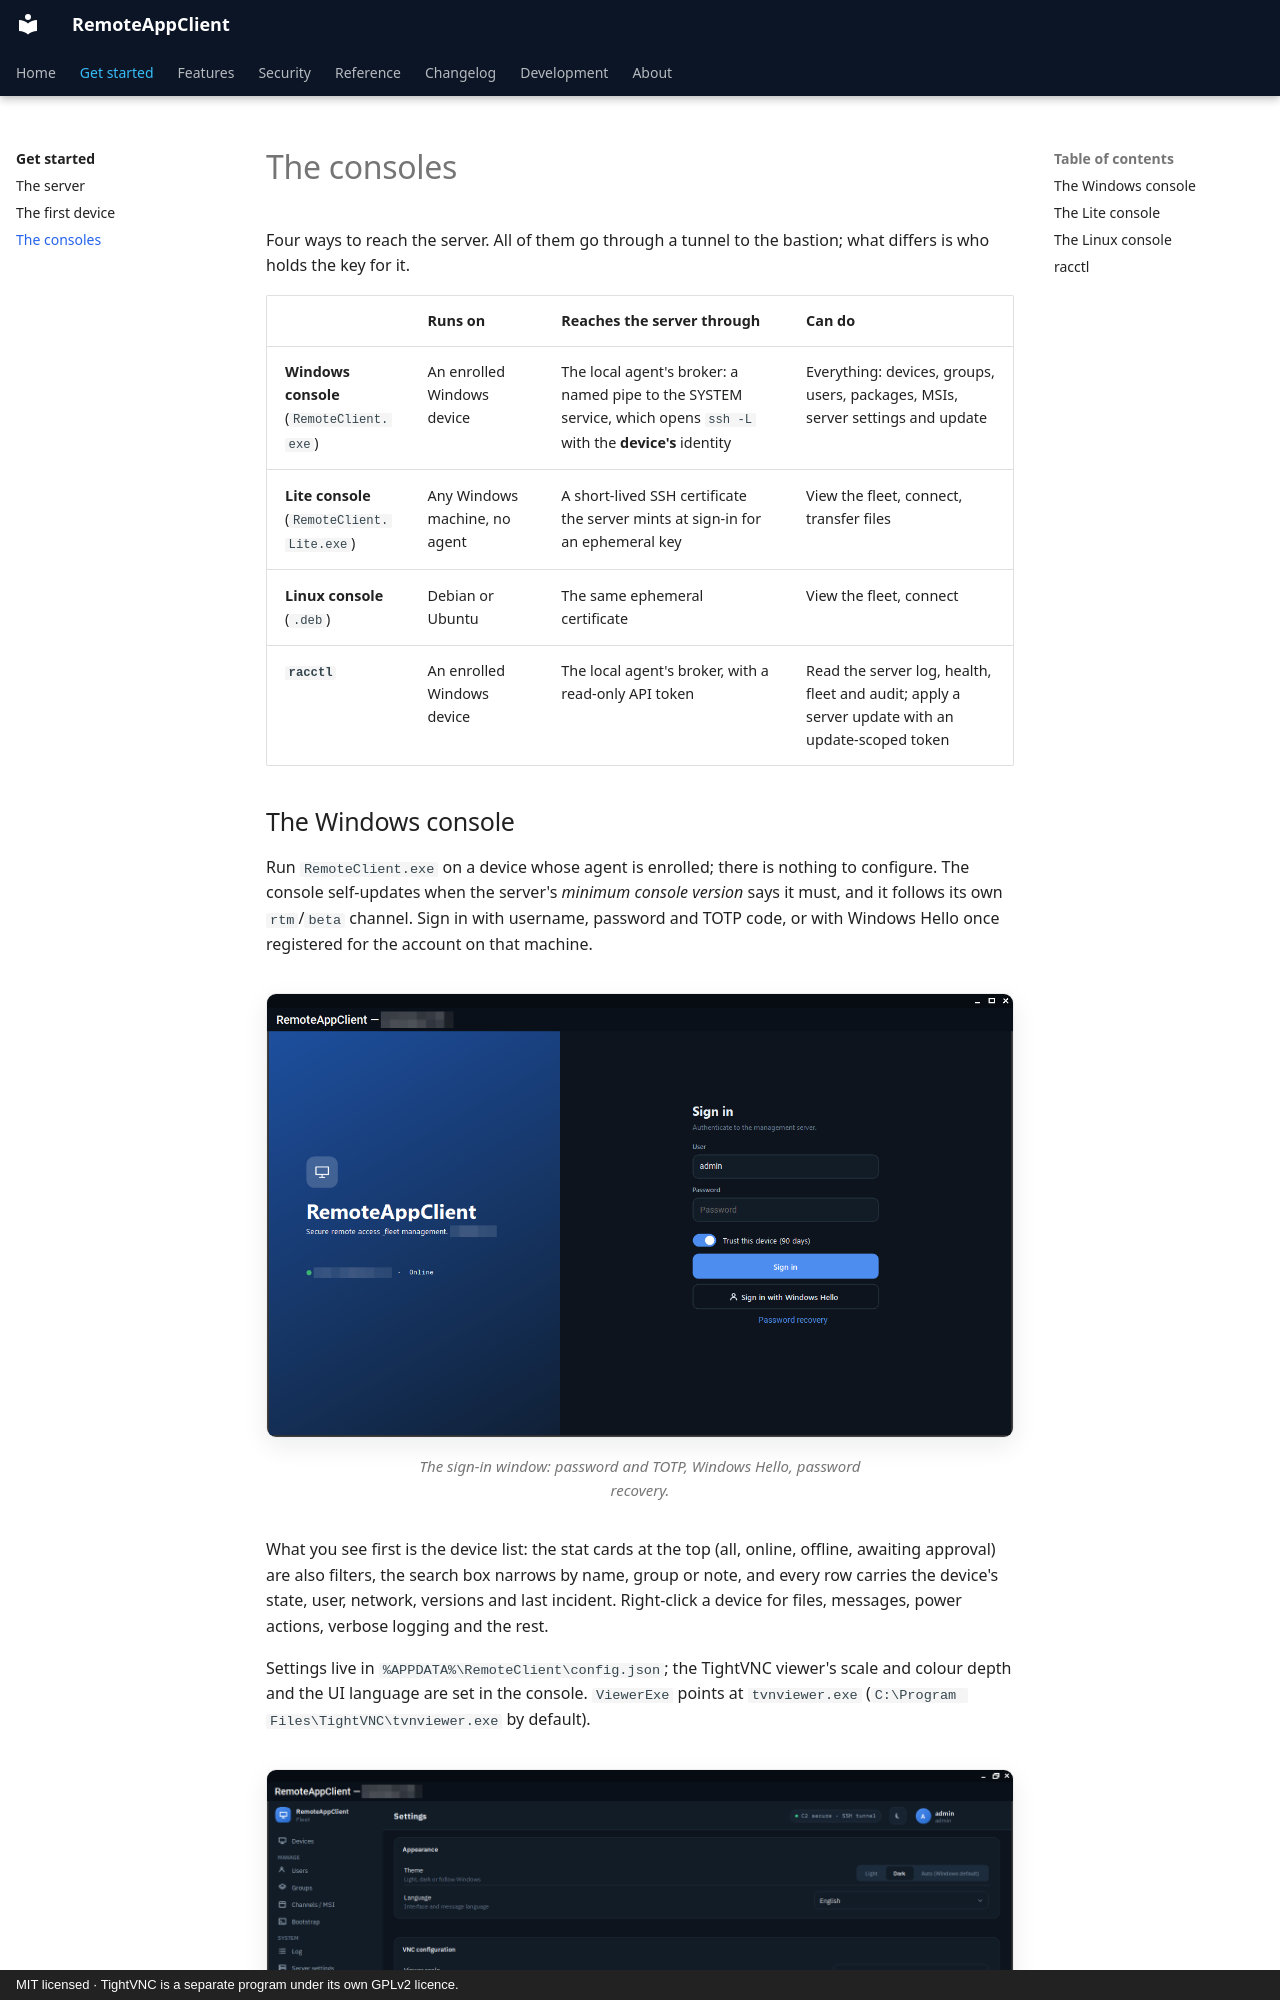

repository: v1k70rk4/RemoteAppClient · page: getting-started/consoles/index.html · generator: mkdocs · copyright: MIT licensed · TightVNC is a separate program under its own GPLv2 licence.

---
title: The consoles
description: The Windows console, the viewer-only Lite console, the Linux console and racctl - how each reaches the server and what each can do.
---

# The consoles

Four ways to reach the server. All of them go through a tunnel to the bastion; what differs is who holds the key for it.

| | Runs on | Reaches the server through | Can do |
|---|---|---|---|
| **Windows console** (`RemoteClient.exe`) | An enrolled Windows device | The local agent's broker: a named pipe to the SYSTEM service, which opens `ssh -L` with the **device's** identity | Everything: devices, groups, users, packages, MSIs, server settings and update |
| **Lite console** (`RemoteClient.Lite.exe`) | Any Windows machine, no agent | A short-lived SSH certificate the server mints at sign-in for an ephemeral key | View the fleet, connect, transfer files |
| **Linux console** (`.deb`) | Debian or Ubuntu | The same ephemeral certificate | View the fleet, connect |
| **`racctl`** | An enrolled Windows device | The local agent's broker, with a read-only API token | Read the server log, health, fleet and audit; apply a server update with an update-scoped token |

## The Windows console

Run `RemoteClient.exe` on a device whose agent is enrolled; there is nothing to configure. The console self-updates when the server's *minimum console version* says it must, and it follows its own `rtm`/`beta` channel. Sign in with username, password and TOTP code, or with Windows Hello once registered for the account on that machine.

<figure class="shot" markdown>
![The sign-in window: password and TOTP, Windows Hello, password recovery.](../images/console-login.png){ loading=lazy }
<figcaption>The sign-in window: password and TOTP, Windows Hello, password recovery.</figcaption>
</figure>


What you see first is the device list: the stat cards at the top (all, online, offline, awaiting approval) are also filters, the search box narrows by name, group or note, and every row carries the device's state, user, network, versions and last incident. Right-click a device for files, messages, power actions, verbose logging and the rest.

Settings live in `%APPDATA%\RemoteClient\config.json`; the TightVNC viewer's scale and colour depth and the UI language are set in the console. `ViewerExe` points at `tvnviewer.exe` (`C:\Program Files\TightVNC\tvnviewer.exe` by default).

<figure class="shot" markdown>
![The console's settings: theme, language, the viewer's scale and colour depth, and the locks of this device.](../images/console-settings.png){ loading=lazy }
<figcaption>The console's settings: theme, language, the viewer's scale and colour depth, and the locks of this device.</figcaption>
</figure>
